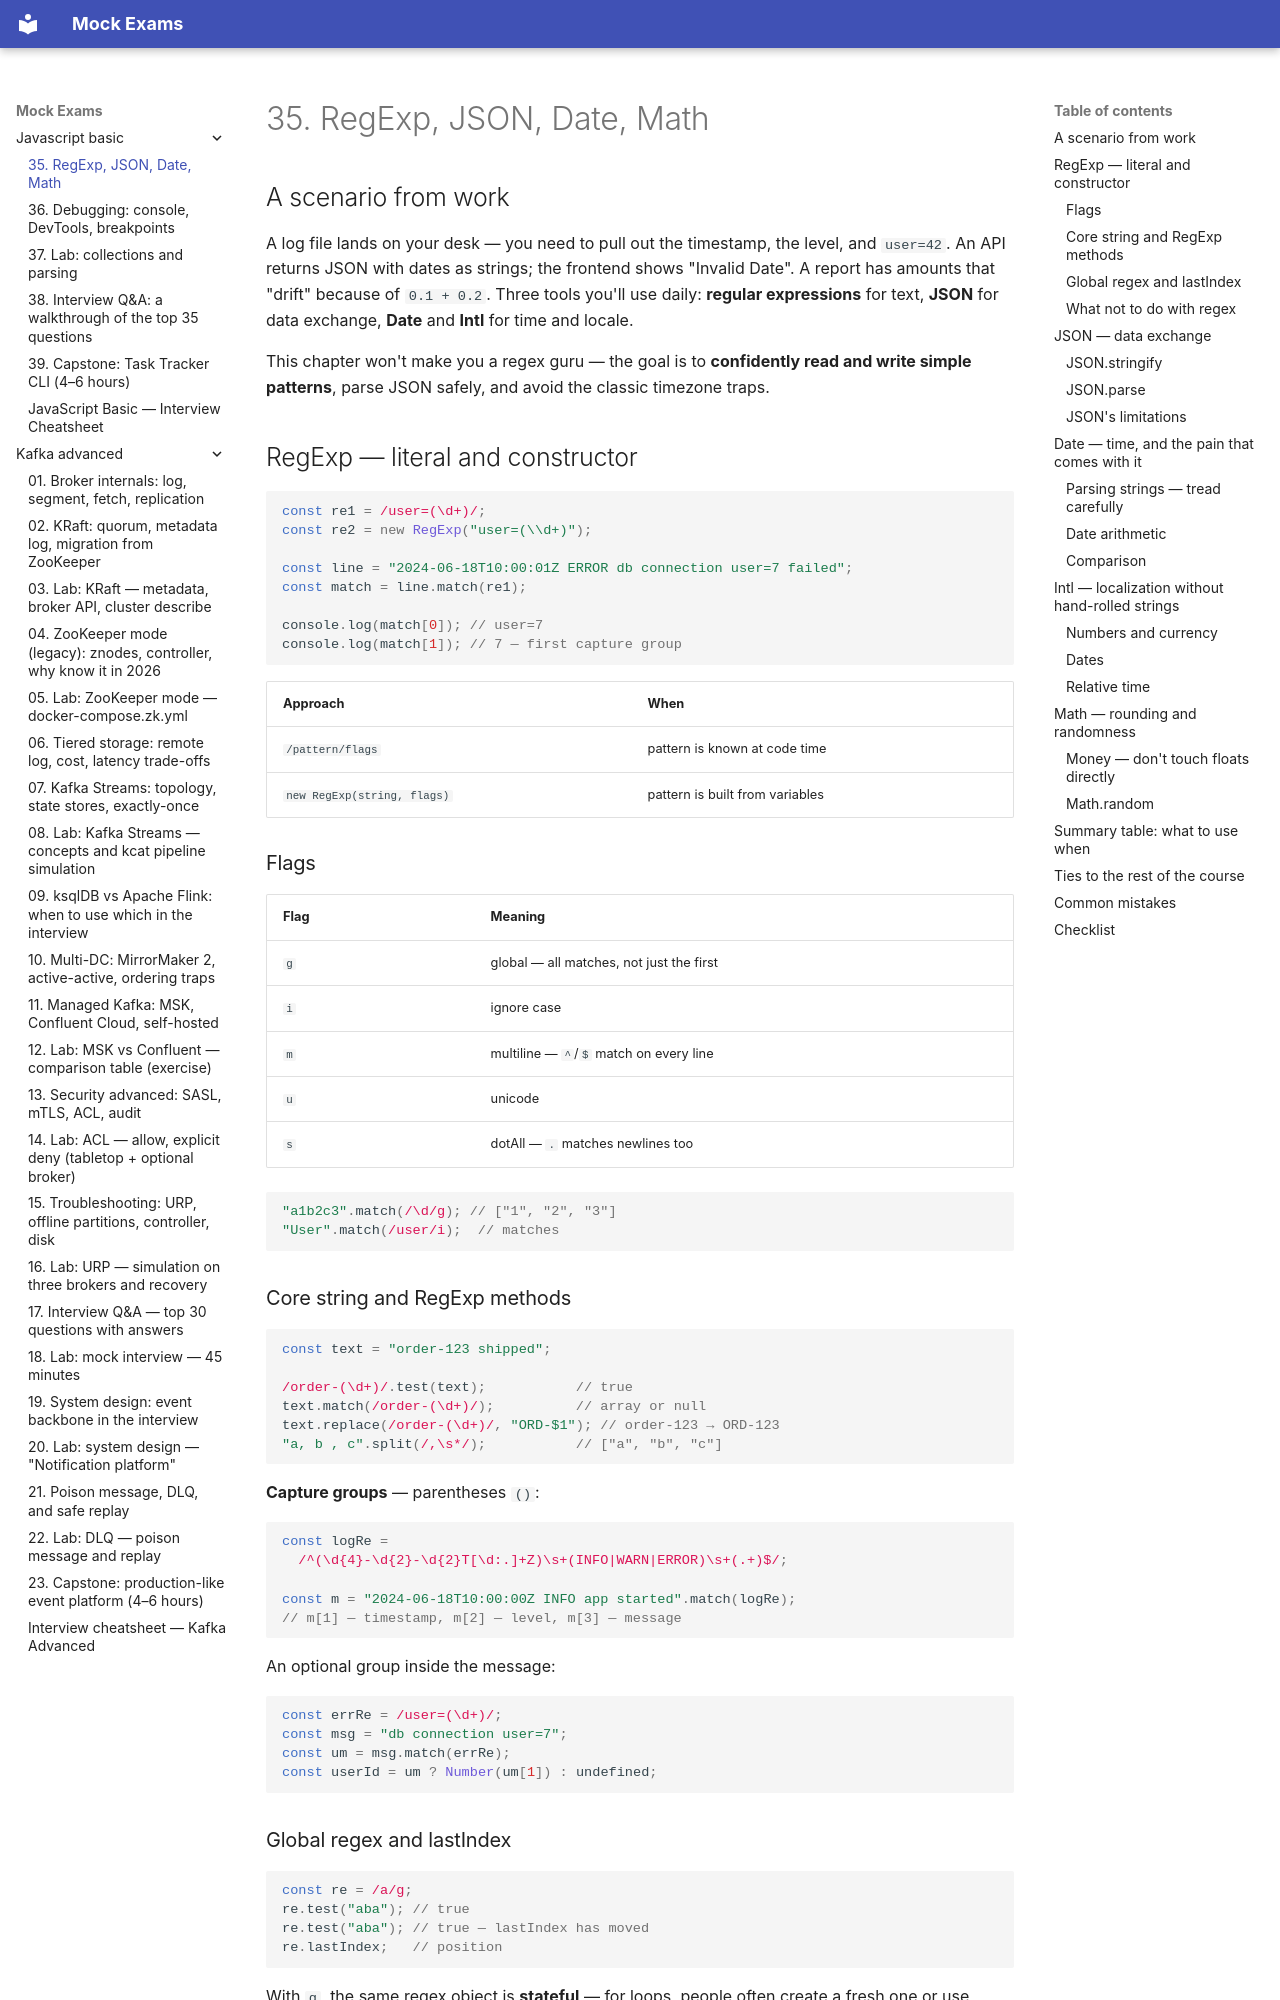

repository: FedorArbuzov/mock-exams · page: javascript-basic/35-regex-json-date/index.html · generator: mkdocs

# 35. RegExp, JSON, Date, Math

## A scenario from work

A log file lands on your desk — you need to pull out the timestamp, the level, and `user=42`. An API returns JSON with dates as strings; the frontend shows "Invalid Date". A report has amounts that "drift" because of `0.1 + 0.2`. Three tools you'll use daily: **regular expressions** for text, **JSON** for data exchange, **Date** and **Intl** for time and locale.

This chapter won't make you a regex guru — the goal is to **confidently read and write simple patterns**, parse JSON safely, and avoid the classic timezone traps.

## RegExp — literal and constructor

```javascript
const re1 = /user=(\d+)/;
const re2 = new RegExp("user=(\\d+)");

const line = "2024-06-18T10:00:01Z ERROR db connection user=7 failed";
const match = line.match(re1);

console.log(match[0]); // user=7
console.log(match[1]); // 7 — first capture group
```

| Approach | When |
|--------|-------|
| `/pattern/flags` | pattern is known at code time |
| `new RegExp(string, flags)` | pattern is built from variables |

### Flags

| Flag | Meaning |
|------|----------|
| `g` | global — all matches, not just the first |
| `i` | ignore case |
| `m` | multiline — `^`/`$` match on every line |
| `u` | unicode |
| `s` | dotAll — `.` matches newlines too |

```javascript
"a1b2c3".match(/\d/g); // ["1", "2", "3"]
"User".match(/user/i);  // matches
```

### Core string and RegExp methods

```javascript
const text = "order-123 shipped";

/order-(\d+)/.test(text);           // true
text.match(/order-(\d+)/);          // array or null
text.replace(/order-(\d+)/, "ORD-$1"); // order-123 → ORD-123
"a, b , c".split(/,\s*/);           // ["a", "b", "c"]
```

**Capture groups** — parentheses `()`:

```javascript
const logRe =
  /^(\d{4}-\d{2}-\d{2}T[\d:.]+Z)\s+(INFO|WARN|ERROR)\s+(.+)$/;

const m = "2024-06-18T10:00:00Z INFO app started".match(logRe);
// m[1] — timestamp, m[2] — level, m[3] — message
```

An optional group inside the message:

```javascript
const errRe = /user=(\d+)/;
const msg = "db connection user=7";
const um = msg.match(errRe);
const userId = um ? Number(um[1]) : undefined;
```
